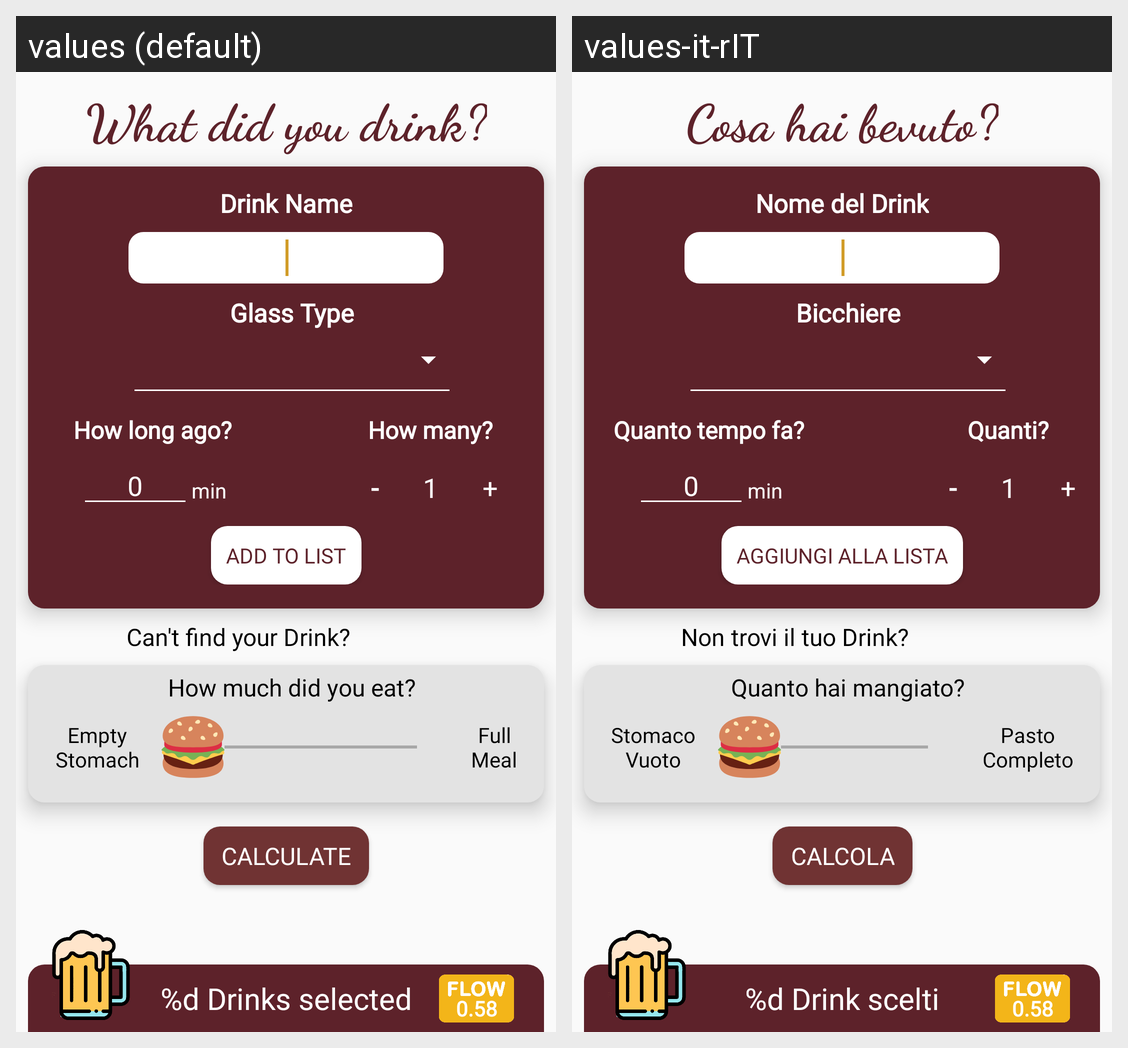

Here is an Android app screen in its default locale and in the app's own translations. Write out the translated-string differences for the strings that appear on this screen.
Android screen res/layout/drink3.xml rendered under 2 locales, left to right: values (default), values-it-rIT. Device: Nexus 5 (rendered at 1080×1920; each locale shown at half size, 540×960, under a caption strip naming it); theme AppTheme.
Strings drawn on this screen, with the default value and each locale's value (text and hints the layout hard-codes, and strings that could not be matched under every locale, appear in the picture but are not listed):

drink_glass
  values: Glass Type
  values-it-rIT: Bicchiere

drink_qty
  values: How many?
  values-it-rIT: Quanti?

drink3_name
  values: Drink Name
  values-it-rIT: Nome del Drink

add_cocktail
  values: Add to List
  values-it-rIT: Aggiungi alla Lista

new_minutes_question
  values: How long ago?
  values-it-rIT: Quanto tempo fa?

stomach_question
  values: How much did you eat?
  values-it-rIT: Quanto hai mangiato?

stomach_empty
  values: Empty
      Stomach
  values-it-rIT: Stomaco
      Vuoto

stomach_full
  values: Full
      Meal
  values-it-rIT: Pasto
      Completo

drink_added
  values: %d Drinks selected
  values-it-rIT: %d Drink scelti

welcome_cocktail
  values: What did you drink?
  values-it-rIT: Cosa hai bevuto?

tv_create_cocktail
  values: Can't find your Drink?
  values-it-rIT: Non trovi il tuo Drink?

drink_calculate
  values: CALCULATE
  values-it-rIT: CALCOLA
